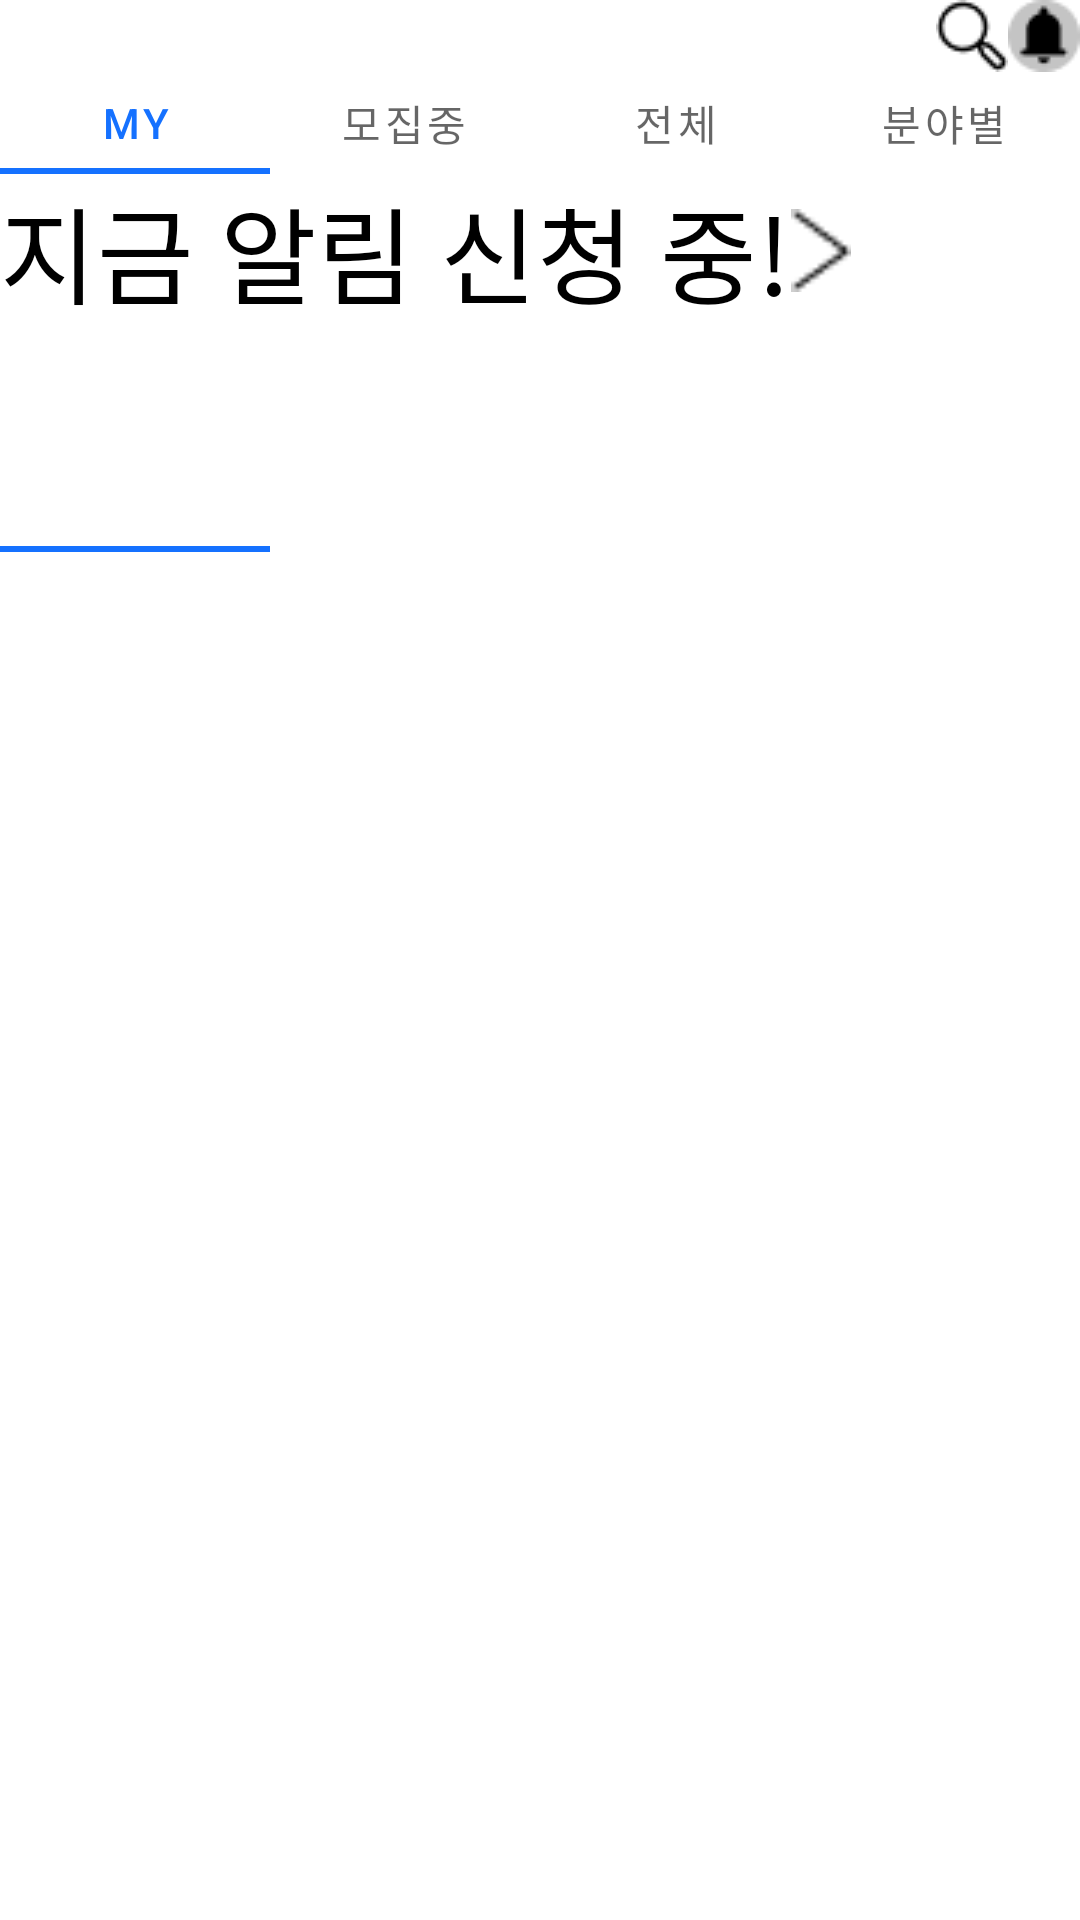

The Android layout XML behind this screen, and the referenced resources:
<!-- AndroidManifest.xml: application theme Theme.Sharkle -->
<!-- res/layout/activity_home.xml -->
<?xml version="1.0" encoding="utf-8"?>
<LinearLayout xmlns:android="http://schemas.android.com/apk/res/android"
    xmlns:tools="http://schemas.android.com/tools"
    android:layout_width="match_parent"
    android:layout_height="match_parent"
    android:orientation="vertical">

    <LinearLayout
        android:layout_width="match_parent"
        android:layout_height="wrap_content"
        android:orientation="horizontal"
        android:id="@+id/home_toptop">

        <ImageView
            android:id="@+id/home_logo"
            android:layout_width="wrap_content"
            android:layout_height="wrap_content"
            android:src="@drawable/home_logo_icon" />

        <LinearLayout
            android:orientation="horizontal"
            android:layout_width="match_parent"
            android:layout_height="wrap_content"
            android:gravity="right">


            <ImageView
                android:id="@+id/home_search_icon"
                android:layout_width="wrap_content"
                android:layout_height="wrap_content"
                android:src="@drawable/home_search_icon" />

            <ImageView
                android:id="@+id/home_alarm_icon"
                android:layout_width="wrap_content"
                android:layout_height="wrap_content"
                android:src="@drawable/home_alarm_icon" />

        </LinearLayout>
    </LinearLayout>


    <com.google.android.material.tabs.TabLayout
        android:id="@+id/home_top_tab"
        android:layout_width="match_parent"
        android:layout_height="34dp">

        <com.google.android.material.tabs.TabItem
            android:id="@+id/home_top_tab_my"
            android:layout_width="wrap_content"
            android:layout_height="wrap_content"
            android:text="MY" />

        <com.google.android.material.tabs.TabItem
            android:id="@+id/home_top_tab_recruting"
            android:layout_width="wrap_content"
            android:layout_height="wrap_content"
            android:text="모집중" />

        <com.google.android.material.tabs.TabItem
            android:id="@+id/home_top_tab_whole"
            android:layout_width="wrap_content"
            android:layout_height="wrap_content"
            android:text="전체" />

        <com.google.android.material.tabs.TabItem
            android:id="@+id/home_top_tab_section"
            android:layout_width="wrap_content"
            android:layout_height="wrap_content"
            android:text="분야별" />
    </com.google.android.material.tabs.TabLayout>

<LinearLayout
    android:layout_width="match_parent"
    android:layout_height="wrap_content"
    android:orientation="horizontal">

    <TextView
        android:layout_width="wrap_content"
        android:layout_height="wrap_content"
        android:text="지금 알림 신청 중!"
        android:textSize="35sp"
        android:textColor="@color/black"/>

    <ImageView
        android:layout_width="20dp"
        android:layout_height="match_parent"
        android:id="@+id/move_to_subs_circles"
        android:src="@drawable/move_button_icon"/>

</LinearLayout>


    <com.google.android.material.tabs.TabLayout
        android:id="@+id/home_bottom_tab"
        android:layout_width="match_parent"
        android:layout_height="75dp"
        android:layout_gravity="end">

        <com.google.android.material.tabs.TabItem
            android:id="@+id/home_bottom_tab_home"
            android:layout_width="wrap_content"
            android:layout_height="wrap_content"
            android:src="@drawable/home_bottom_tab_home" />

        <com.google.android.material.tabs.TabItem
            android:id="@+id/home_bottom_tab_search"
            android:layout_width="wrap_content"
            android:layout_height="wrap_content"
            android:src="@drawable/home_bottom_tab_search" />

        <com.google.android.material.tabs.TabItem
            android:id="@+id/home_bottom_tab_tab3"
            android:layout_width="wrap_content"
            android:layout_height="wrap_content"
            android:src="@drawable/home_bottom_tab3" />

        <com.google.android.material.tabs.TabItem
            android:id="@+id/home_bottom_tab_tab4"
            android:layout_width="wrap_content"
            android:layout_height="wrap_content"
            android:src="@drawable/home_bottom_tab4" />
    </com.google.android.material.tabs.TabLayout>
</LinearLayout>
<!-- resources referenced by this layout -->
<resources>
  <color name="black">#FF000000</color>
  <!-- drawable home_alarm_icon: png bitmap (drawable, 663 bytes) -->
  <!-- drawable home_bottom_tab3: png bitmap (drawable, 1733 bytes) -->
  <!-- drawable home_bottom_tab4: png bitmap (drawable, 1185 bytes) -->
  <!-- drawable home_bottom_tab_home: png bitmap (drawable, 771 bytes) -->
  <!-- drawable home_bottom_tab_search: png bitmap (drawable, 470 bytes) -->
  <!-- drawable home_search_icon: png bitmap (drawable, 393 bytes) -->
  <!-- drawable move_button_icon: png bitmap (drawable, 260 bytes) -->
  <style name="Theme.Sharkle" parent="Theme.MaterialComponents.DayNight.DarkActionBar">
          
          <item name="colorPrimary">@color/main</item>
          <item name="colorPrimaryVariant">@color/main</item>
          <item name="colorOnPrimary">@color/white</item>
          
          <item name="colorSecondary">@color/white</item>
          <item name="colorSecondaryVariant">@color/white</item>
          <item name="colorOnSecondary">@color/gray</item>
          
          <item name="android:statusBarColor" tools:targetApi="l">?attr/colorPrimaryVariant</item>
          
      </style>
  <color name="main">#1571FF</color>
  <color name="white">#FFFFFFFF</color>
  <color name="gray">#C4C4C4</color>
</resources>
